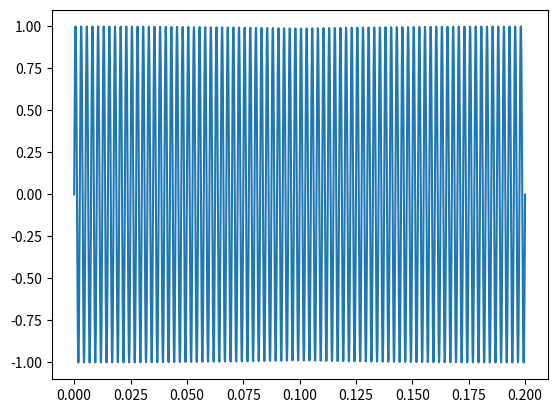

Here is the Python script that generated this plot: (Note: this script raises an exception after producing the figure.)
import numpy as np
import matplotlib.pyplot as plt

A = 1

# f = frecventa, x = timpul
s1 = lambda x, f: A * np.sin(2 * np.pi * f * x)
sawtooth = lambda x, f: np.mod(f * x, 1)
square = lambda x, f: np.sign(s1(x, f))

axa1 = np.linspace(0, 0.2, 1600)
axa2 = np.linspace(0, 3, 2000)

plt.figure()
plt.plot(axa1, s1(axa1, 400))
plt.savefig("ex2/ex2a.pdf")
plt.show()

plt.figure()
plt.xlim(right=0.5)
plt.plot(axa2, s1(axa2, 800))
plt.savefig("ex2/ex2b.pdf")
plt.show()

plt.figure()
plt.xlim(right=0.05)
plt.plot(axa1, sawtooth(axa1, 240))
plt.savefig("ex2/ex2c.pdf")
plt.show()

plt.figure()
plt.xlim(right=0.05)
plt.plot(axa1, square(axa1, 300))
plt.savefig("ex2/ex2d.pdf")
plt.show()

plt.figure()
s2 = np.random.rand(128, 128)
plt.imshow(s2)
plt.savefig("ex2/ex2e.pdf")
plt.show()

plt.figure()
s3 = np.zeros((128, 128))
s3[0:128, 0:10] = 1
s3[0:50, 5:50] = 1
s3[0:10, 80:128] = 1
s3[10:50, 80:90] = 1
s3[50:60, 80:128] = 1
s3[60:120, 120:128] = 1
s3[120:128, 80:128] = 1
plt.imshow(s3)
plt.savefig("ex2/ex2f.pdf")
plt.show()
